Labelled photos from "final_split", an image-classification folder in FadhliRajwaa/retinopaty-diabetic. The possible labels are: mild diabetic retinopathy, moderate diabetic retinopathy, proliferate DR, severe diabetic retinopathy.

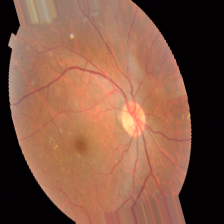
Label: moderate diabetic retinopathy

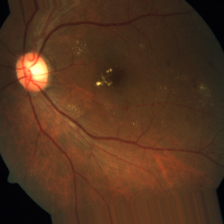
Label: moderate diabetic retinopathy

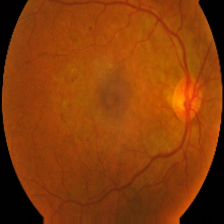
Label: mild diabetic retinopathy

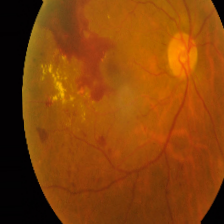
Label: proliferate DR

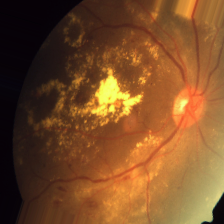
Label: severe diabetic retinopathy

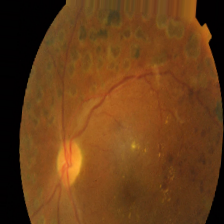
Label: proliferate DR
